26-way image classification set "dataset" from GitHub (UtrechtUniversity/insects); label vocabulary: ant, bee, bee apis, bee bombus, beetle, beetle coccinellidae, beetle oedemeridae, bug, bug graphosoma, fly, fly empididae, fly sarcophagidae, fly small, hfly episyr, hfly eristal, hfly eupeo, hfly myathr, hfly sphaero, hoverfly syrphus, lepi, background non-insect, bird non-insect, dirt non-insect, shadow non-insect, scorpionfly, wasp.

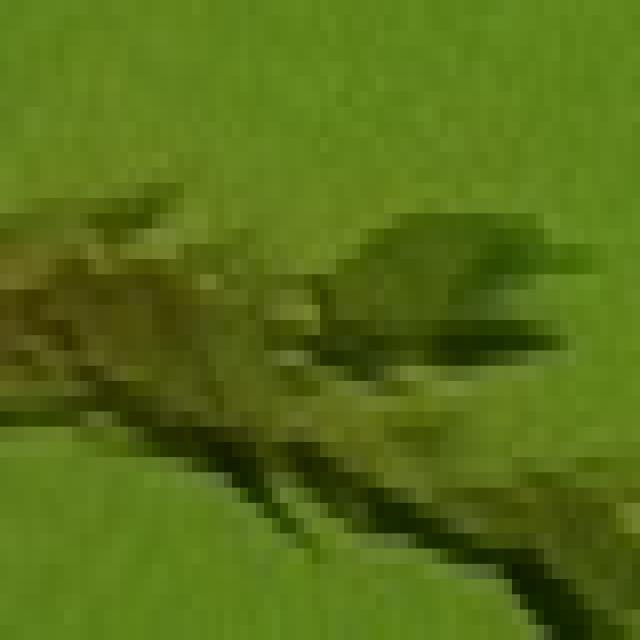
Label: dirt non-insect

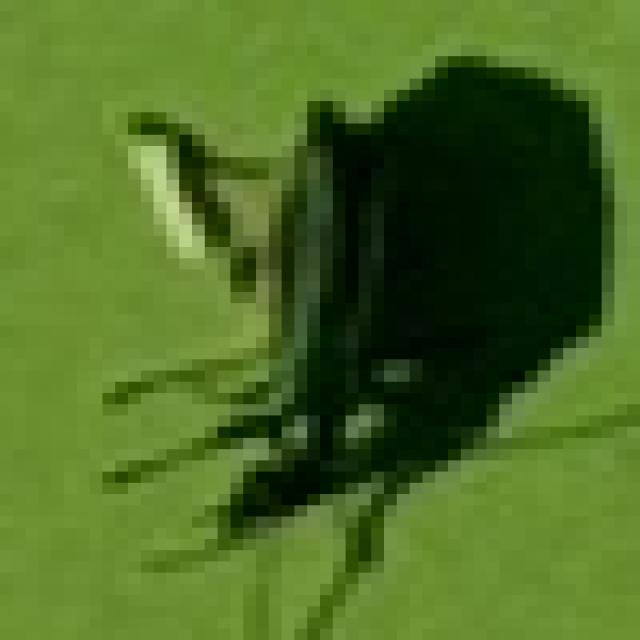
Label: beetle oedemeridae

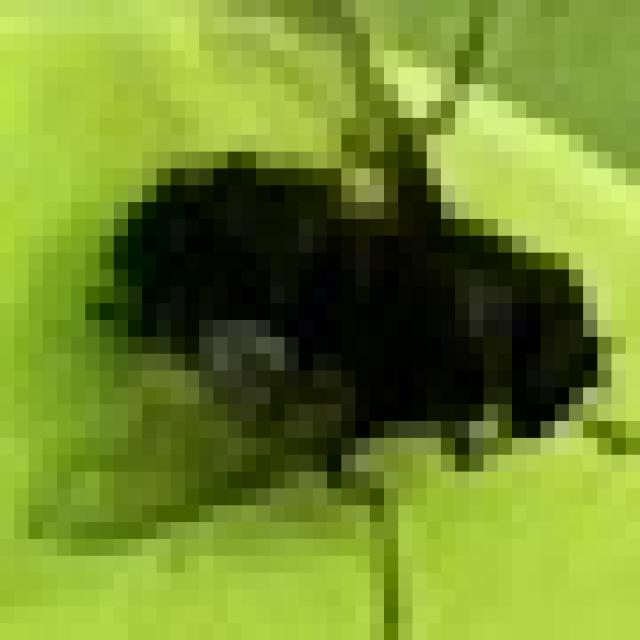
Label: fly

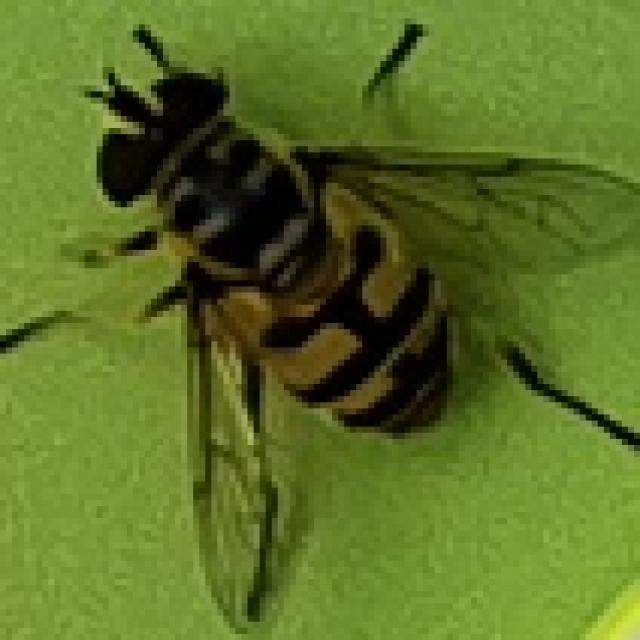
Label: hfly myathr

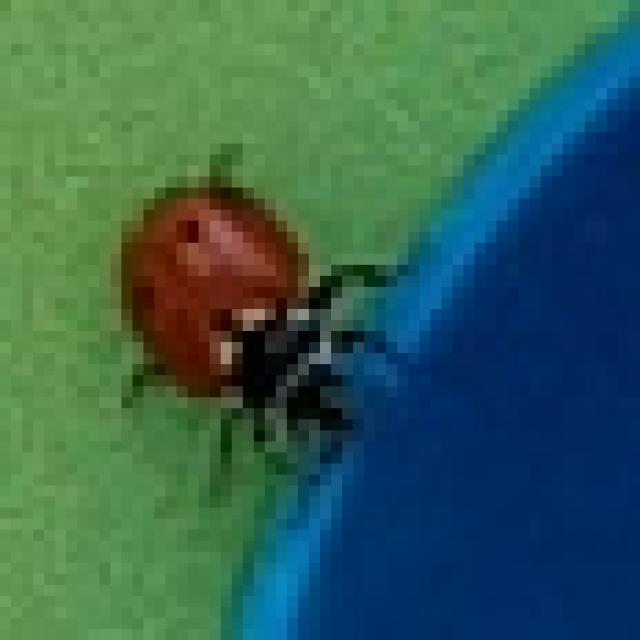
Label: beetle coccinellidae

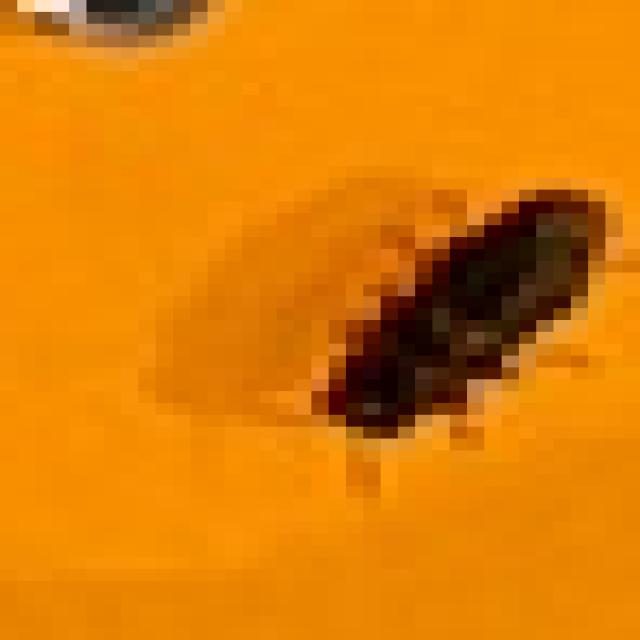
Label: beetle
